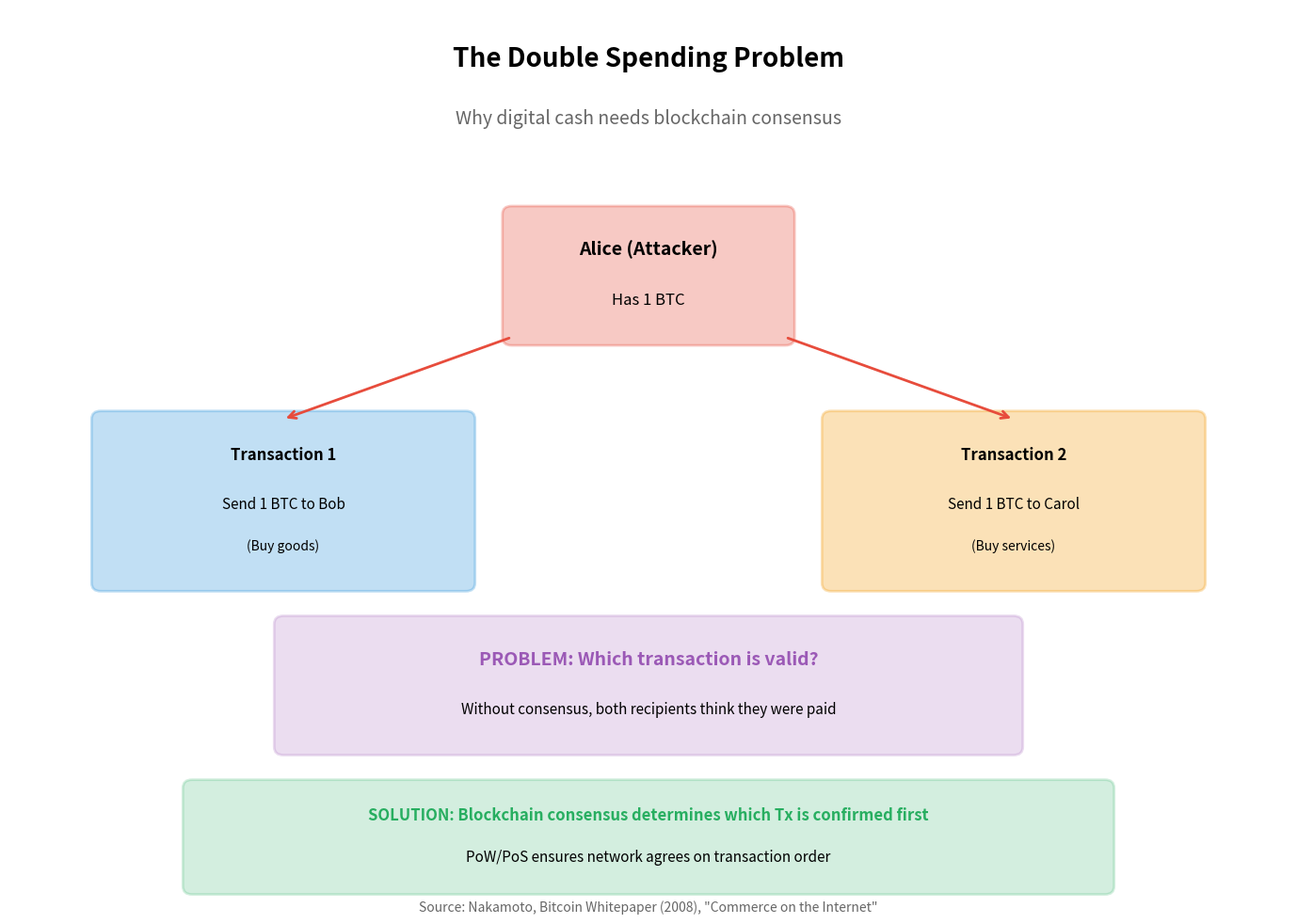

This chart was generated by the following Python code: (Note: this script raises an exception after producing the figure.)
"""
Double Spending Scenario
Illustrates the double spending problem in digital currencies

Output: double_spending_scenario.pdf
Module: module_02_blockchain
Lesson: 14 - Hashing
"""

from pathlib import Path
import matplotlib.pyplot as plt
import matplotlib.patches as mpatches

CHART_METADATA = {
    'title': 'Double Spending Scenario',
    'module': 'module_02_blockchain',
    'lesson': 14,
    'url': 'https://github.com/Digital-AI-Finance/digital-finance/tree/main/module_02_blockchain/figures/double_spending_scenario'
}

plt.rcParams.update({
    'font.size': 14,
    'axes.labelsize': 14,
})

def create_chart():
    """Create double spending scenario diagram"""
    fig, ax = plt.subplots(figsize=(14, 10))
    ax.set_xlim(0, 14)
    ax.set_ylim(0, 11)
    ax.axis('off')

    # Title
    ax.text(7, 10.3, 'The Double Spending Problem', fontsize=20, fontweight='bold', ha='center')
    ax.text(7, 9.6, 'Why digital cash needs blockchain consensus', fontsize=14, ha='center', color='#666')

    # Attacker (Alice)
    attacker_box = mpatches.FancyBboxPatch((5.5, 7), 3, 1.5,
                                            boxstyle='round,pad=0.1',
                                            facecolor='#E74C3C', alpha=0.3,
                                            edgecolor='#E74C3C', lw=2)
    ax.add_patch(attacker_box)
    ax.text(7, 8, 'Alice (Attacker)', ha='center', fontsize=14, fontweight='bold')
    ax.text(7, 7.4, 'Has 1 BTC', ha='center', fontsize=12)

    # Two transactions
    tx1_box = mpatches.FancyBboxPatch((1, 4), 4, 2,
                                       boxstyle='round,pad=0.1',
                                       facecolor='#3498DB', alpha=0.3,
                                       edgecolor='#3498DB', lw=2)
    ax.add_patch(tx1_box)
    ax.text(3, 5.5, 'Transaction 1', ha='center', fontsize=12, fontweight='bold')
    ax.text(3, 4.9, 'Send 1 BTC to Bob', ha='center', fontsize=11)
    ax.text(3, 4.4, '(Buy goods)', ha='center', fontsize=10, style='italic')

    tx2_box = mpatches.FancyBboxPatch((9, 4), 4, 2,
                                       boxstyle='round,pad=0.1',
                                       facecolor='#F39C12', alpha=0.3,
                                       edgecolor='#F39C12', lw=2)
    ax.add_patch(tx2_box)
    ax.text(11, 5.5, 'Transaction 2', ha='center', fontsize=12, fontweight='bold')
    ax.text(11, 4.9, 'Send 1 BTC to Carol', ha='center', fontsize=11)
    ax.text(11, 4.4, '(Buy services)', ha='center', fontsize=10, style='italic')

    # Arrows from Alice to transactions
    ax.annotate('', xy=(3, 6), xytext=(5.5, 7),
               arrowprops=dict(arrowstyle='->', lw=2, color='#E74C3C'))
    ax.annotate('', xy=(11, 6), xytext=(8.5, 7),
               arrowprops=dict(arrowstyle='->', lw=2, color='#E74C3C'))

    # Problem statement
    problem_box = mpatches.FancyBboxPatch((3, 2), 8, 1.5,
                                           boxstyle='round,pad=0.1',
                                           facecolor='#9B59B6', alpha=0.2,
                                           edgecolor='#9B59B6', lw=2)
    ax.add_patch(problem_box)
    ax.text(7, 3, 'PROBLEM: Which transaction is valid?', ha='center', fontsize=14, fontweight='bold', color='#9B59B6')
    ax.text(7, 2.4, 'Without consensus, both recipients think they were paid', ha='center', fontsize=11)

    # Solution
    solution_box = mpatches.FancyBboxPatch((2, 0.3), 10, 1.2,
                                            boxstyle='round,pad=0.1',
                                            facecolor='#27AE60', alpha=0.2,
                                            edgecolor='#27AE60', lw=2)
    ax.add_patch(solution_box)
    ax.text(7, 1.1, 'SOLUTION: Blockchain consensus determines which Tx is confirmed first', ha='center', fontsize=12, fontweight='bold', color='#27AE60')
    ax.text(7, 0.6, 'PoW/PoS ensures network agrees on transaction order', ha='center', fontsize=11)

    # Source
    fig.text(0.5, 0.02, 'Source: Nakamoto, Bitcoin Whitepaper (2008), "Commerce on the Internet"',
            fontsize=10, ha='center', style='italic', color='#666666')

    plt.tight_layout()

    output_path = Path(__file__).parent / 'double_spending_scenario.pdf'
    plt.savefig(output_path, format='pdf', dpi=300, bbox_inches='tight')
    plt.close()
    print(f"Chart saved to: {output_path}")
    return output_path

if __name__ == '__main__':
    create_chart()
